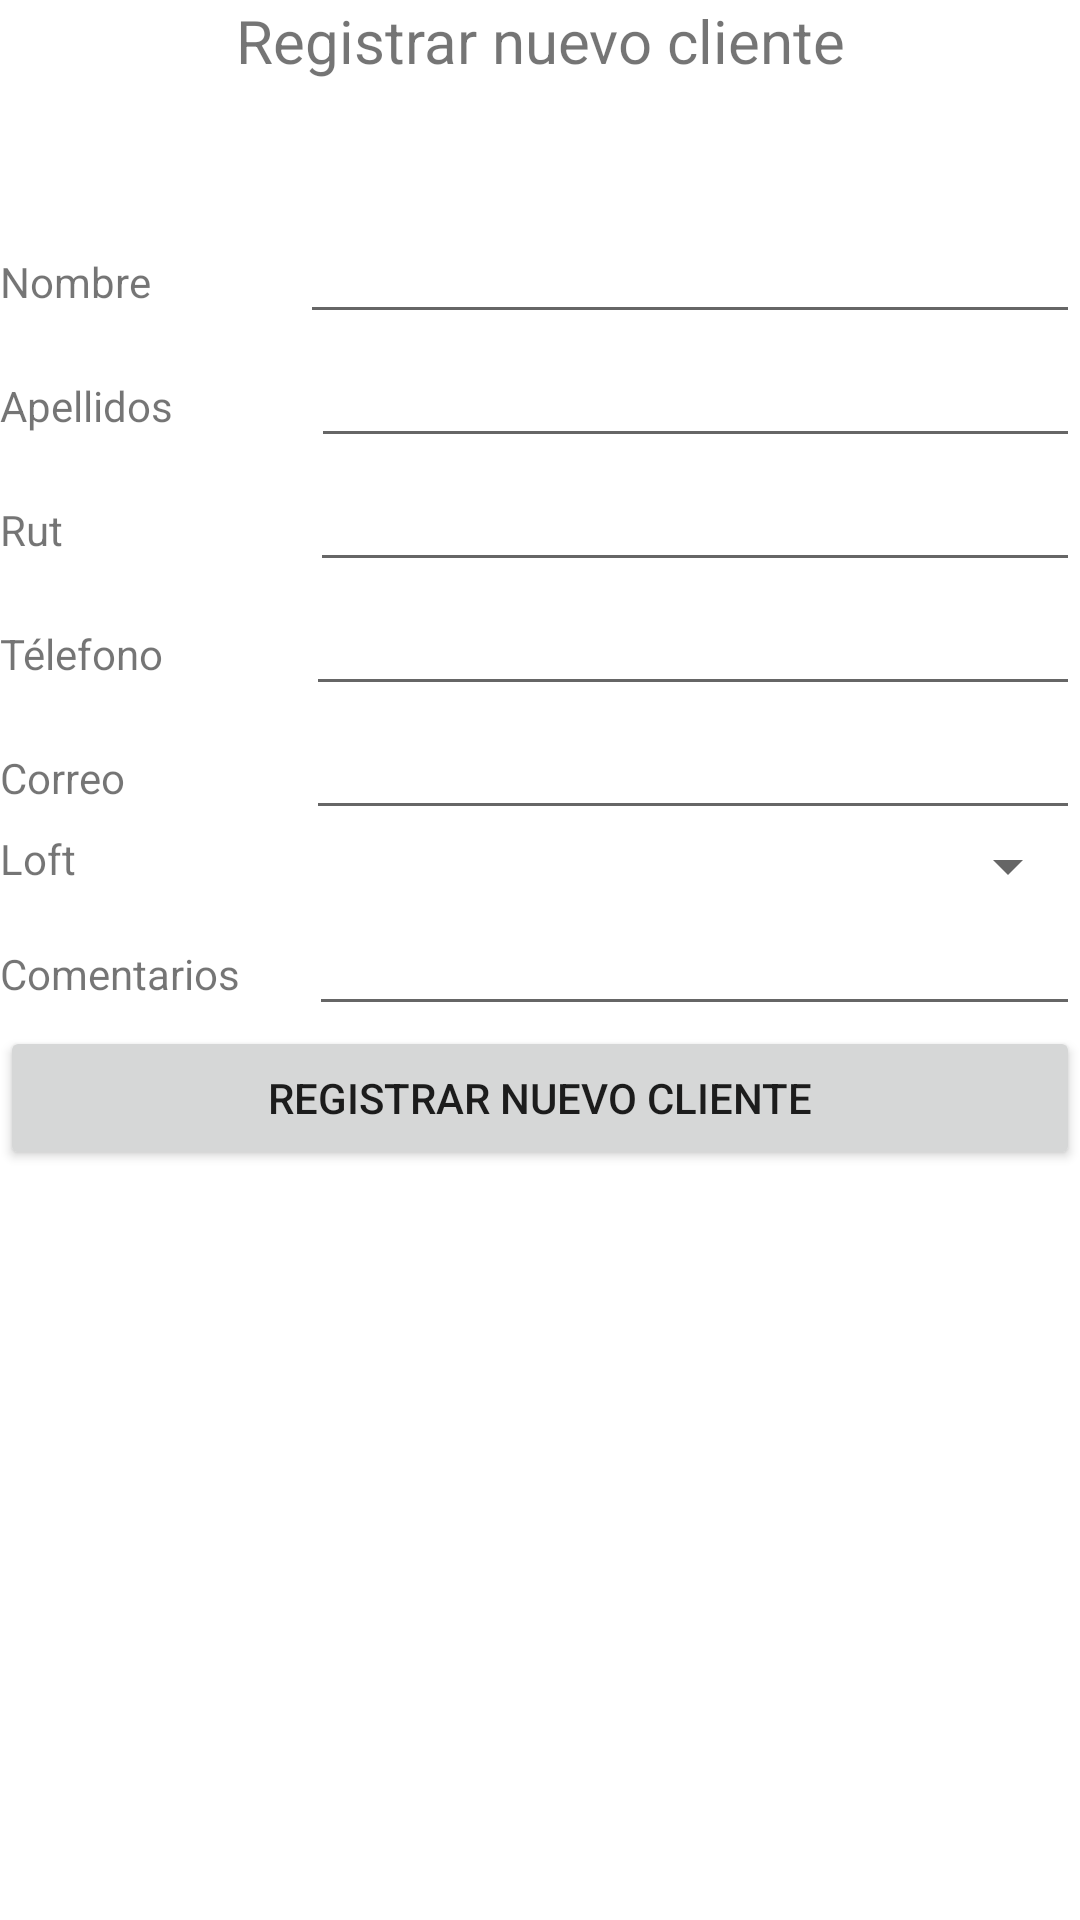

Produce the Android XML layout that renders to this screen, including the resource entries it uses.
<!-- AndroidManifest.xml: application theme Theme.LoginRegistrar -->
<!-- res/layout/fragment_registrar_cliente.xml -->
<?xml version="1.0" encoding="utf-8"?>
<FrameLayout xmlns:android="http://schemas.android.com/apk/res/android"
    xmlns:tools="http://schemas.android.com/tools"
    android:layout_width="match_parent"
    android:layout_height="match_parent"
    tools:context=".Controlador.RegistrarCliente">

    <LinearLayout
        android:layout_width="match_parent"
        android:layout_height="wrap_content"
        android:orientation="vertical"
        android:background="@color/white">

        <TextView
            android:id="@+id/textView9"
            android:layout_width="match_parent"
            android:layout_height="70dp"
            android:text="Registrar nuevo cliente"
            android:textAlignment="center"
            android:textSize="20sp" />

        <LinearLayout
            android:layout_width="match_parent"
            android:layout_height="match_parent"
            android:orientation="horizontal">

            <TextView
                android:id="@+id/textView10"
                android:layout_width="wrap_content"
                android:layout_height="wrap_content"
                android:layout_weight="1"
                android:text="Nombre" />

            <EditText
                android:id="@+id/editTextTextPersonName"
                android:layout_width="wrap_content"
                android:layout_height="wrap_content"
                android:layout_weight="1"
                android:ems="10"
                android:inputType="textPersonName" />
        </LinearLayout>

        <LinearLayout
            android:layout_width="match_parent"
            android:layout_height="match_parent"
            android:orientation="horizontal">

            <TextView
                android:id="@+id/textView11"
                android:layout_width="wrap_content"
                android:layout_height="wrap_content"
                android:layout_weight="1"
                android:text="Apellidos" />

            <EditText
                android:id="@+id/editTextTextPersonName2"
                android:layout_width="wrap_content"
                android:layout_height="wrap_content"
                android:layout_weight="1"
                android:ems="10"
                android:inputType="textPersonName" />
        </LinearLayout>

        <LinearLayout
            android:layout_width="match_parent"
            android:layout_height="match_parent"
            android:orientation="horizontal">

            <TextView
                android:id="@+id/textView12"
                android:layout_width="57dp"
                android:layout_height="wrap_content"
                android:layout_weight="1"
                android:text="Rut" />

            <EditText
                android:id="@+id/editTextTextPersonName3"
                android:layout_width="wrap_content"
                android:layout_height="wrap_content"
                android:layout_weight="1"
                android:ems="10"
                android:inputType="textPersonName" />
        </LinearLayout>

        <LinearLayout
            android:layout_width="match_parent"
            android:layout_height="match_parent"
            android:orientation="horizontal">

            <TextView
                android:id="@+id/textView13"
                android:layout_width="wrap_content"
                android:layout_height="wrap_content"
                android:layout_weight="1"
                android:text="Télefono" />

            <EditText
                android:id="@+id/editTextTextPersonName4"
                android:layout_width="wrap_content"
                android:layout_height="wrap_content"
                android:layout_weight="1"
                android:ems="10"
                android:inputType="textPersonName" />
        </LinearLayout>

        <LinearLayout
            android:layout_width="match_parent"
            android:layout_height="match_parent"
            android:orientation="horizontal">

            <TextView
                android:id="@+id/textView14"
                android:layout_width="54dp"
                android:layout_height="wrap_content"
                android:layout_weight="1"
                android:text="Correo" />

            <EditText
                android:id="@+id/editTextTextPersonName5"
                android:layout_width="wrap_content"
                android:layout_height="wrap_content"
                android:layout_weight="1"
                android:ems="10"
                android:inputType="textPersonName" />
        </LinearLayout>

        <LinearLayout
            android:layout_width="match_parent"
            android:layout_height="match_parent"
            android:orientation="horizontal">

            <TextView
                android:id="@+id/textView15"
                android:layout_width="257dp"
                android:layout_height="wrap_content"
                android:layout_weight="1"
                android:text="Loft" />

            <Spinner
                android:id="@+id/spinner"
                android:layout_width="match_parent"
                android:layout_height="wrap_content"
                android:layout_weight="1" />

        </LinearLayout>

        <LinearLayout
            android:layout_width="match_parent"
            android:layout_height="match_parent"
            android:orientation="horizontal">

            <TextView
                android:id="@+id/textView16"
                android:layout_width="56dp"
                android:layout_height="wrap_content"
                android:layout_weight="1"
                android:text="Comentarios" />

            <EditText
                android:id="@+id/editTextTextPersonName7"
                android:layout_width="wrap_content"
                android:layout_height="wrap_content"
                android:layout_weight="1"
                android:ems="10"
                android:inputType="textPersonName" />
        </LinearLayout>

        <Button
            android:id="@+id/btnAgregarTrabajador"
            android:layout_width="match_parent"
            android:layout_height="wrap_content"
            android:text="Registrar nuevo cliente" />

    </LinearLayout>
</FrameLayout>
<!-- resources referenced by this layout -->
<resources>
  <style name="Theme.LoginRegistrar" parent="Theme.MaterialComponents.DayNight.DarkActionBar">
          
          <item name="colorPrimary">@color/purple_500</item>
          <item name="colorPrimaryVariant">@color/purple_700</item>
          <item name="colorOnPrimary">@color/white</item>
          
          <item name="colorSecondary">@color/teal_200</item>
          <item name="colorSecondaryVariant">@color/teal_700</item>
          <item name="colorOnSecondary">@color/black</item>
          
          <item name="android:statusBarColor" tools:targetApi="l">?attr/colorPrimaryVariant</item>
          
      </style>
  <!-- not gathered from this repository: default colours our renderer supplied (Android Studio template values) -->
  <color name="purple_500">#FF6200EE</color>
  <color name="purple_700">#FF3700B3</color>
  <color name="teal_200">#FF03DAC5</color>
  <color name="teal_700">#FF018786</color>
  <color name="black">#FF000000</color>
  <color name="white">#FFFFFFFF</color>
</resources>
